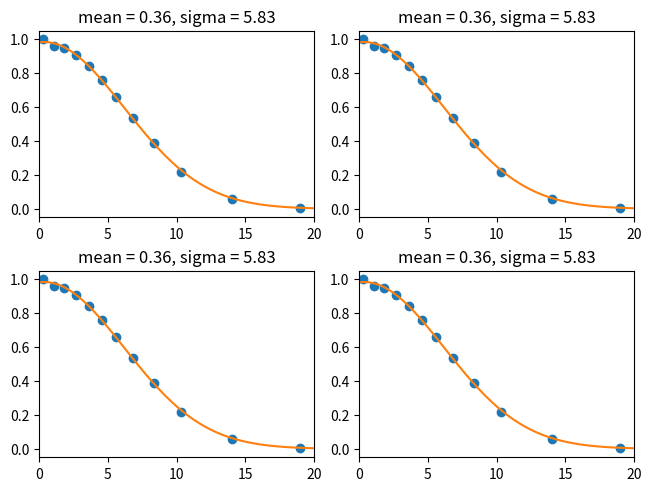

The script that saved this image:

import numpy as np
import matplotlib.pyplot as plt
from scipy.optimize import curve_fit

# gaussian parameters
#sigx = [1, 1.5, 2, 2.5, 3] # mm (diffusion width)
#sigx = [0.25, 0.5, 0.75, 1]
#sigx = [1.5, 1.6, 1.7]
sigx = [4.6, 4.6]
sigy = sigx
#mux = 0
mux = [3.3, 3.3]
#mux = np.array([0, 1, 2, 3, 4, 5])  # mm
#mux = [6, 6.8 , 7]
muy = 0  # mm

xmin = -50  # mm
xmax = 50
ymin = xmin
ymax = xmax

nx = 2000
ny = 2000

# Geometry of anode rings
chans = np.arange(16)
# min and max radii of each annulus
#annuli = [ [ 0, 0.64], [ 0.64, 1.4775], [ 1.4775, 2.205], [ 2.205, 3.095],
#           [ 3.095, 4.105], [ 4.105, 5.1], [ 5.1, 6.115], [ 6.115, 7.595],
#           [ 7.595, 9.085], [ 9.0855, 11.590], [11.590, 16.505], [16.505, 21.460],
#           [21.460, 26.460], [26.460, 31.495], [31.495, 41.440], [41.440, 51.275] # FIXME (number of data files in pressure scan) # FIXME (number of data files in pressure scan)
#          ]

# [redacted]
annuli = [ [ 0.000,  0.670], [ 0.670,  1.386], [ 1.386,  2.106], [ 2.106,  2.981],
           [ 2.981,  4.005], [ 4.005,  4.994], [ 4.994,  6.015], [ 6.015,  7.481],
           [ 7.481,  9.994], [ 9.994, 12.497], [12.497, 15.023], [15.023, 19.996],
           [19.996, 24.962], [24.962, 30.026], [30.026, 39.977], [39.977, 50.065] ]


def compute_areas():
    areas = np.zeros(16)
    for ii, chan in enumerate(chans):
        areas[chan]   = (annuli[ii][1]**2 - annuli[ii][0]**2)*np.pi
    return areas

def compute_midpoints():
    midpoints = np.zeros(16)
    for ii in range(16):
        #midpoints[ii] = (annuli[ii][1] - annuli[ii][0])/2 + annuli[ii][0]
        midpoints[ii] = 0.5*(annuli[ii][1] + annuli[ii][0])
    #print(f'midpoints = {midpoints}')
    return midpoints

def compute_masks2(xx, yy):
    nx = len(xx)
    ny = len(yy)
    masks = {}
    distSq = xx**2 + yy**2

    for ii, chan in enumerate(chans):
        #print(f"ii, chan = {ii}, {chan}")
        masks[chan] = np.zeros((ny, nx), dtype=int)
        rminSq = annuli[ii][0]**2
        rmaxSq = annuli[ii][1]**2
        #print(f"rmin, rmax = {np.sqrt(rminSq)}, {np.sqrt(rmaxSq)}")
        ids = np.where( ((distSq >= rminSq) & (distSq < rmaxSq)) )
        masks[chan][ids] = 1
        
    return masks

def make_gaussian(xx, yy, sigx, mux, theta, phi):
    # theta [degrees]  is angle from the normal to the cathode
    # theta=0 gives symmetric gaussian
    # phi [deg.] angle of fiber in the cathode plane
    # phi=0 points to ... =pi/2 points to...
    
    sigy = sigx/np.cos(theta*np.pi/180.)
    muy = 0  # mm

    # see e.g. astropy documentation
    # https://docs.astropy.org/en/stable/api/astropy.modeling.functional_models.Gaussian2D.html
    cpsq = np.cos(phi*np.pi/180.)**2 # cos squared
    spsq = np.sin(phi*np.pi/180.)**2 # sin squared
    s2p  = np.sin(2*phi*np.pi/180.)  # sin 2phi
    a = 0.5*cpsq/sigx**2 + 0.5*spsq/sigy**2
    b = 0.5*s2p/sigx**2 - 0.5*s2p/sigy**2
    c = 0.5*spsq/sigx**2 + 0.5*cpsq/sigy**2
    
    norm = 1
    #norm = 1/(2.0*np.pi *sigma**2)
    #gg = norm*np.exp( -(xx-mux)**2/(2*sigx**2) - (yy-muy)**2/(2*sigy**2) )
    gg = norm*np.exp( -a*(xx-mux)**2 - b*(xx-mux)*(yy-muy) -c*(yy-muy)**2 )
    return gg


def compute_masks(xx, yy):
    nx = len(xx)
    ny = len(yy)
    # (inner,outer) in mm
#    annuli = [[0,1],[1,2],[2,3],[3,4],[4,5],[5,6],[6,7],[7,8],[8,9],[9,10],[10,11],[11,12],[12, 13], [13, 14], [14,15],[15,16]]
#    annuli = [ [ 0, 0.51], [ 0.77, 1.41], [ 1.535, 2.175], [ 2.235, 3.055],
#               [ 3.135, 4.075], [ 4.135, 5.075], [ 5.125, 6.085], [ 6.145, 7.565],
#               [ 7.625, 9.045], [ 9.125, 11.545], [11.635, 16.46], [16.55, 21.375],
#               [21.545, 26.375], [26.545, 31.375], [31.615, 41.265], [41.625, 51.275]
#               ]
    annuli = [ [ 0, 0.64], [ 0.64, 1.4775], [ 1.4775, 2.205], [ 2.205, 3.095],
               [ 3.095, 4.105], [ 4.105, 5.1], [ 5.1, 6.115], [ 6.115, 7.595],
               [ 7.595, 9.085], [ 9.0855, 11.590], [11.590, 16.505], [16.505, 21.460],
               [21.460, 26.460], [26.460, 31.495], [31.495, 41.440], [41.440, 51.275]
               ]
    nchans = 16
    chans = np.arange(nchans)
    masks = {}
    area = np.zeros(16)
    distSq = xx**2 + yy**2
    midpoint = np.zeros(16)
    print(f"nx = {nx}")
    print(f"ny = {ny}")
    for ii, chan in enumerate(chans):
        masks[chan] = np.zeros((ny, nx), dtype=int)
        rminSq = annuli[ii][0]**2
        rmaxSq = annuli[ii][1]**2
        area[chan]   = (annuli[ii][1]**2 - annuli[ii][0]**2)*np.pi
        midpoint[chan] = (annuli[ii][1] - annuli[ii][0])/2 + annuli[ii][0]
        ids = np.where( ((distSq >= rminSq) & (distSq < rmaxSq)) )
        masks[chan][ids] = 1
        
    return masks, area, midpoint

def gauss(x, a, x0, sigma):
    return a*np.exp(-(x-x0)**2/(2*sigma**2))

def chi_squared(data, model):

    chi_squared = np.sum((data - model)**2/model)
    
    return chi_squared

    
if __name__ == '__main__':
    
    xx, yy = np.meshgrid( np.linspace(xmin, xmax, nx),
                          np.linspace(ymin, ymax, ny))

    norm = 1
    #norm = 1/(2.0*np.pi *sigma**2)
    gg = np.exp( -(xx-mux[0])**2/(2*sigx[0]**2) - (yy-muy)**2/(2*sigy[0]**2) )


    masks, area, midpoint  = compute_masks(xx, yy)
    nn = len(masks)
   
    # loop over all masks and integrate
#    nn = len(masks)
#    yy = []
#    for ii in range(nn):
#        yy.append(np.sum(gg*masks[ii]))
#    plt.plot(yy, 'ko')
#    plt.show()
#    plt.savefig('fluxVsRadius.pdf')

#    plt.clf()

#    fig, axs = plt.subplots(4,4)
#    for ii in range(nn):
#        irow = ii//4
#        icol = ii % 4
#        axs[irow, icol].imshow(gg*masks[ii])
#    plt.show()
    

#    plt.imshow(gg)
    plt.show()
    data = [0.          ,0.         ,0.         ,0.         ,0.18001703 ,0.38114421
            ,0.86250856 ,1.         ,0.73741708 ,0.02527634 ,0.         ,0.00579908
            ,0.         ,0.         ,0.         ,0.        ]
    
    #make a graph with multiple subplots
    fig, axs = plt.subplots(len(mux), len(sigx), layout = 'constrained')

    #go through for each combination of mu and sigma to make the gaussian and then simulate the resets
    for ii, diff in enumerate(sigx):
        for jj, offset in enumerate(mux):
            ll = []
            gg = np.exp( -(xx-offset)**2/(2*diff**2) - (yy-offset)**2/(2*diff**2) )
            #determine which subplot to graph on 
            irow = jj % len(mux)
            icol = ii % len(sigx)

            #count the number of resets on each mask
            for kk in range(nn):
                ll.append(np.sum(gg*masks[kk]))

            #normalize based on area of ring
            ll = ll/area
            ll = ll/max(ll)
            print(ll)
            #chi_2 = chi_squared(data, ll)
            #print(chi_2)
            
            #fit each diffusion graph to a gaussian 
            mean = sum(midpoint*ll)/sum(ll)                  
            sigma = sum(ll*(midpoint-mean)**2)/sum(ll)

            popt, pcov = curve_fit(gauss, midpoint, ll, p0=[max(ll),mean,sigma])
            #print("diffusion = ", diff, " offset = ", offset, "center = ", popt[1], "sigma = ",  popt[2])

            #graph the model and the simulation
            xm = np.linspace(0, 20, 100)
            ym = gauss(xm, popt[0], popt[1], popt[2])
            
            axs[irow, icol].plot(midpoint, ll, 'o')
            axs[irow, icol].plot(xm, ym)
            axs[irow, icol].set_title(f'mean = {round(popt[1], 2)}, sigma = {round(popt[2], 2)}')
            axs[irow, icol].set_xlim(0, 20)
    plt.show()
        
    

